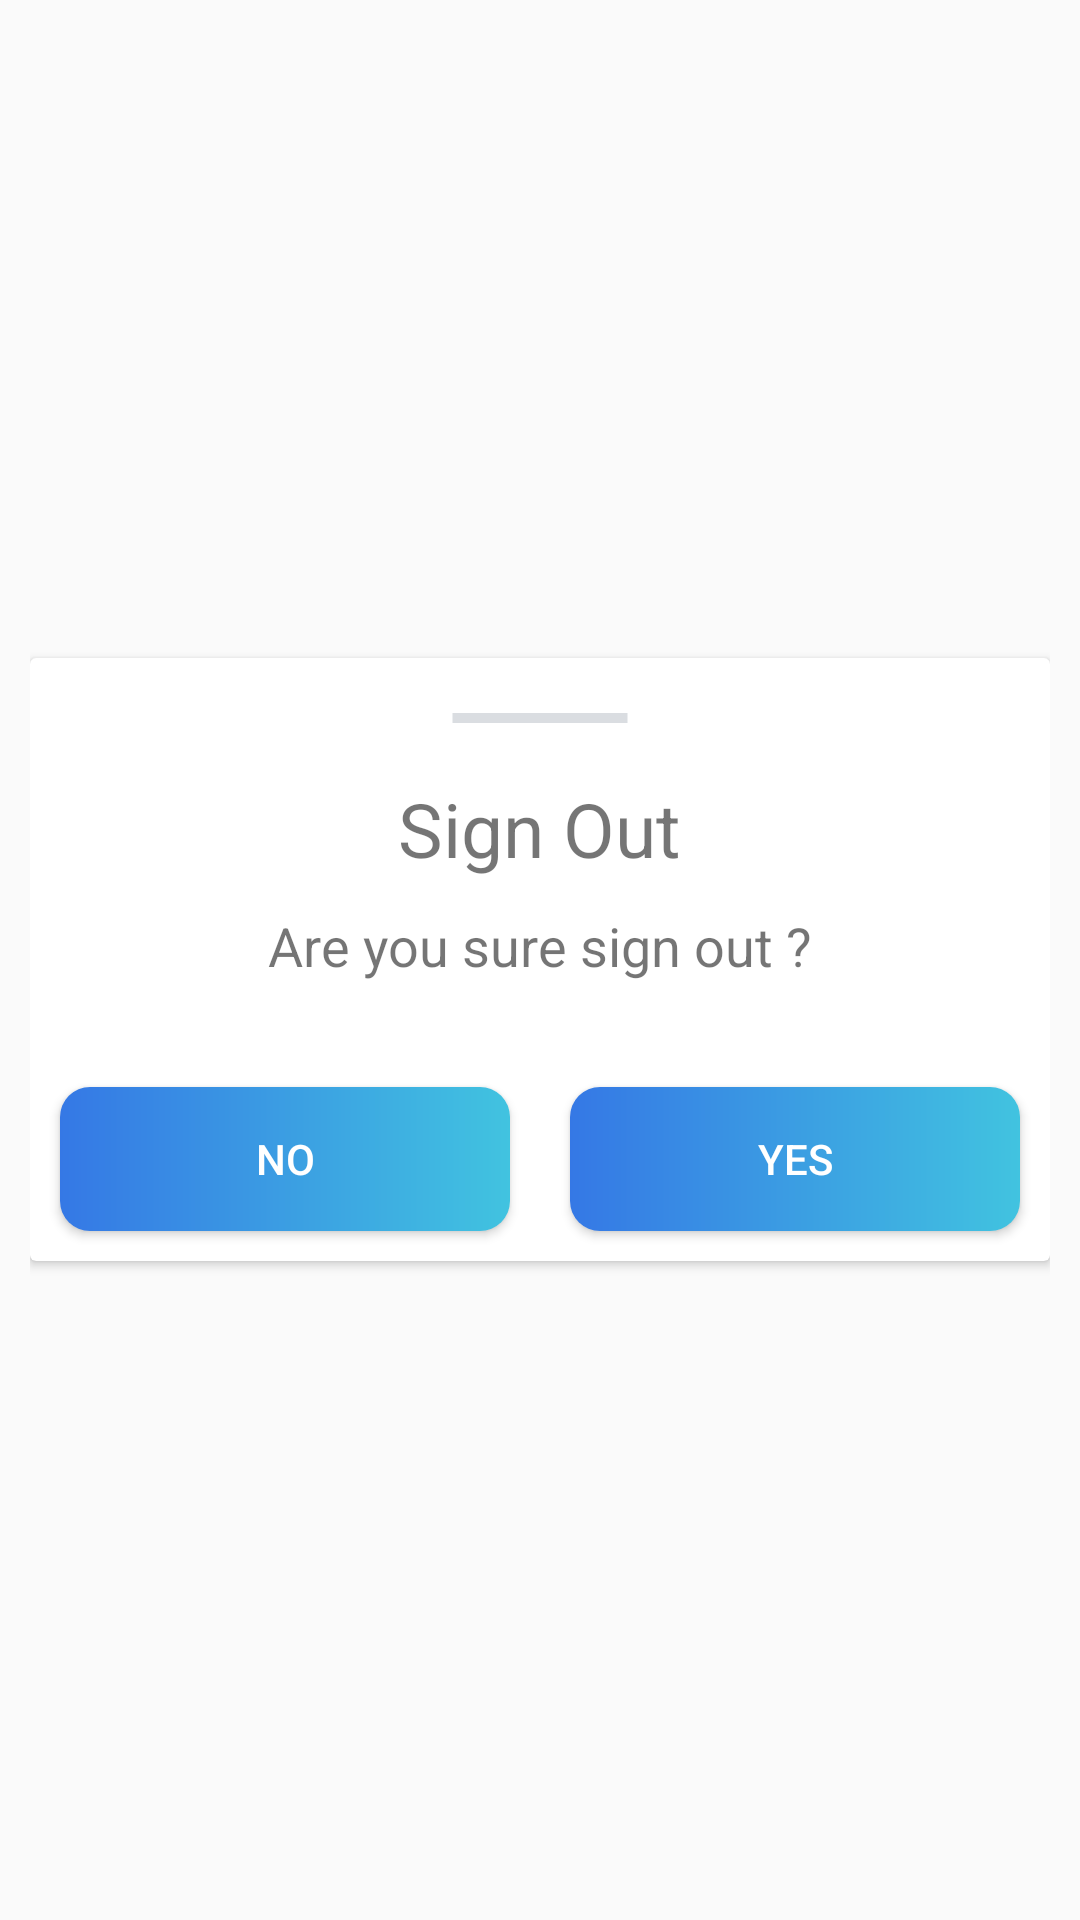

Reconstruct the res/layout file that produces this screen, plus the resources it refers to.
<!-- AndroidManifest.xml: application theme Theme.BoxChat -->
<!-- res/layout/dialog_sign_out.xml -->
<?xml version="1.0" encoding="utf-8"?>
<LinearLayout xmlns:android="http://schemas.android.com/apk/res/android"
    android:layout_width="match_parent"
    android:layout_height="wrap_content"
    android:id="@+id/mDialogLogout"
    android:padding="10dp">

    <androidx.cardview.widget.CardView
        android:layout_width="match_parent"
        android:layout_height="wrap_content"
        android:layout_gravity="center"
        android:clickable="true"
        android:focusable="true"
        android:foreground="?selectableItemBackground">

        <LinearLayout
            android:layout_width="match_parent"
            android:layout_height="match_parent"
            android:gravity="center"
            android:orientation="vertical">

            <ImageView
                android:layout_width="match_parent"
                android:layout_height="wrap_content"
                android:src="@drawable/ic_line_close" />

            <TextView
                android:id="@+id/mTitleDialog"
                android:layout_width="wrap_content"
                android:layout_height="wrap_content"
                android:layout_marginBottom="5dp"
                android:text="@string/textView.text.logout"
                android:textSize="25sp" />

            <TextView
                android:id="@+id/mQuestionDialog"
                android:layout_width="wrap_content"
                android:layout_height="wrap_content"
                android:padding="5dp"
                android:text="@string/textView.text.question"
                android:textSize="18sp"
                android:textStyle="normal" />

            <LinearLayout
                android:layout_width="match_parent"
                android:layout_height="wrap_content"
                android:layout_marginTop="20dp"
                android:weightSum="100">

                <Button
                    android:id="@+id/mBtnNo"
                    android:layout_width="0dp"
                    android:layout_height="wrap_content"
                    android:layout_weight="50"
                    android:background="@drawable/btn_add_friend"
                    android:text="@string/textView.text.no"
                    android:layout_margin="10dp"
                    android:textColor="@color/white" />

                <Button
                    android:id="@+id/mBtnYes"
                    android:layout_width="0dp"
                    android:layout_height="wrap_content"
                    android:layout_weight="50"
                    android:background="@drawable/btn_add_friend"
                    android:text="@string/textView.text.yes"
                    android:layout_margin="10dp"
                    android:textColor="@color/white" />

            </LinearLayout>

        </LinearLayout>

    </androidx.cardview.widget.CardView>

</LinearLayout>
<!-- resources referenced by this layout -->
<resources>
  <color name="white">#FFFFFFFF</color>
  <!-- drawable btn_add_friend (drawable) -->
  <?xml version="1.0" encoding="utf-8"?>
  <shape xmlns:android="http://schemas.android.com/apk/res/android">
      <solid android:color="@color/button2" />
      <gradient
          android:startColor="@color/button2"
          android:endColor="@color/button"
  
          />
      <corners android:radius="10dp" />
  </shape>
  <!-- drawable ic_line_close (drawable) -->
  <vector xmlns:android="http://schemas.android.com/apk/res/android"
      android:width="100dp"
      android:height="40dp"
      android:tint="#DADDE1"
      android:viewportWidth="24"
      android:viewportHeight="24">
      <path
          android:fillColor="@android:color/white"
          android:pathData="M19,13H5v-2h14v2z" />
  </vector>
  <string name="textView.text.logout">Sign Out</string>
  <string name="textView.text.no">No</string>
  <string name="textView.text.question">Are you sure sign out ?</string>
  <string name="textView.text.yes">Yes</string>
  <style name="Theme.BoxChat" parent="Theme.AppCompat.Light.NoActionBar">
          
          <item name="colorPrimary">#26BEE0</item>
          <item name="colorPrimaryVariant">#26BEE0</item>
          <item name="colorOnPrimary">#AFEAED</item>
          
          <item name="colorSecondary">@color/teal_200</item>
          <item name="colorSecondaryVariant">@color/teal_700</item>
          <item name="colorOnSecondary">@color/black</item>
          
          <item name="android:statusBarColor" tools:targetApi="l">?attr/colorPrimaryVariant</item>
          
      </style>
  <color name="button2">#3578E5</color>
  <color name="button">#41C3E0</color>
  <color name="teal_200">#FF03DAC5</color>
  <color name="teal_700">#FF018786</color>
  <color name="black">#FF000000</color>
</resources>
